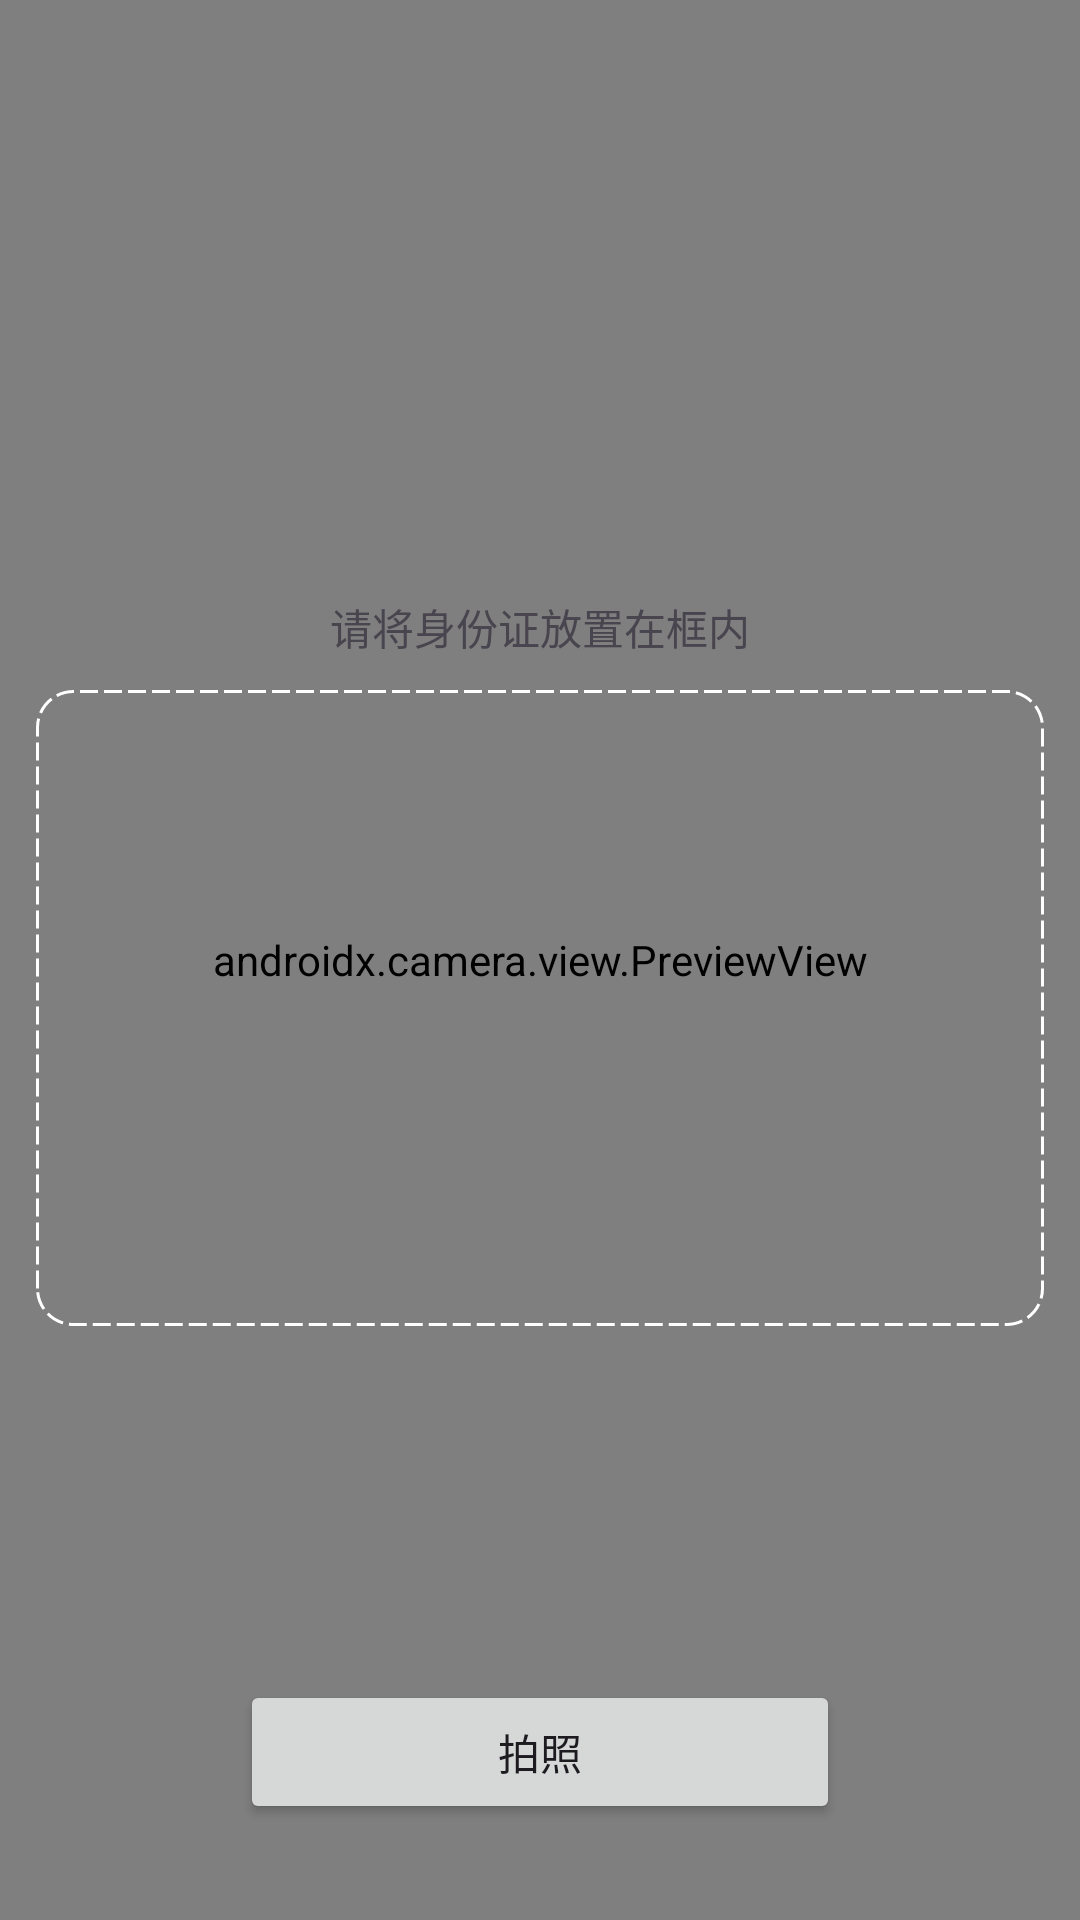

Here is an Android app screen rendered from its layout file. Give the layout XML and the strings, colors and styles it references.
<!-- AndroidManifest.xml: application theme Theme.Localocr -->
<!-- res/layout/activity_camera.xml -->
<?xml version="1.0" encoding="utf-8"?>
<FrameLayout
    xmlns:android="http://schemas.android.com/apk/res/android"
    xmlns:app="http://schemas.android.com/apk/res-auto"
    xmlns:tools="http://schemas.android.com/tools"
    android:id="@+id/main"
    android:layout_width="match_parent"
    android:layout_height="match_parent"
    tools:context=".CameraActivity">

    
    <androidx.camera.view.PreviewView
        android:id="@+id/camera_previewView"
        android:layout_width="match_parent"
        android:layout_height="match_parent" />


    <LinearLayout
        android:layout_gravity="center"
        android:layout_marginHorizontal="12dp"
        android:layout_width="match_parent"
        android:layout_height="wrap_content"
        android:orientation="vertical">
        <TextView
            android:layout_width="match_parent"
            android:layout_height="32dp"
            android:paddingBottom="10dp"
            android:text="请将身份证放置在框内"
            android:gravity="center"
            app:layout_constraintTop_toTopOf="parent" />
        <androidx.constraintlayout.widget.ConstraintLayout
            android:layout_width="match_parent"
            android:layout_height="match_parent">

            
            <View
                android:id="@+id/idCardFrame"
                android:layout_width="0dp"
                android:layout_height="0dp"
                android:background="@drawable/shape_rectangle_border"
                app:layout_constraintDimensionRatio="1.585:1"
                app:layout_constraintTop_toTopOf="parent"
                app:layout_constraintBottom_toBottomOf="parent"
                app:layout_constraintStart_toStartOf="parent"
                app:layout_constraintEnd_toEndOf="parent" />

            <ImageView
                android:layout_width="140dp"
                android:layout_height="140dp"
                android:layout_marginEnd="28dp"
                android:src="@drawable/bd_ocr_id_card_locator_front"
                app:layout_constraintBottom_toBottomOf="parent"
                app:layout_constraintEnd_toEndOf="parent"
                app:layout_constraintTop_toTopOf="parent"
                app:layout_constraintVertical_bias="0.4" />


        </androidx.constraintlayout.widget.ConstraintLayout>

    </LinearLayout>


    
    <Button
        android:id="@+id/btnCapture"
        android:text="拍照"
        android:layout_width="200dp"
        android:layout_height="wrap_content"
        android:layout_gravity="bottom|center_horizontal"
        android:layout_margin="32dp" />
</FrameLayout>
<!-- resources referenced by this layout -->
<resources>
  <!-- drawable shape_rectangle_border (drawable) -->
  <shape xmlns:android="http://schemas.android.com/apk/res/android"
      android:shape="rectangle">
  
      
  
  
      
      <stroke
          android:dashWidth="6dp"
          android:dashGap="2dp"
          android:width="1dp"
          android:color="@color/white" /> 
  
      
      <corners android:radius="12dp" />
  </shape>
  <style name="Theme.Localocr" parent="Base.Theme.Localocr" />
  <style name="Base.Theme.Localocr" parent="Theme.Material3.DayNight.NoActionBar">
          
          
      </style>
  <!-- not gathered from this repository: default colours our renderer supplied (Android Studio template values) -->
  <color name="white">#FFFFFFFF</color>
</resources>
